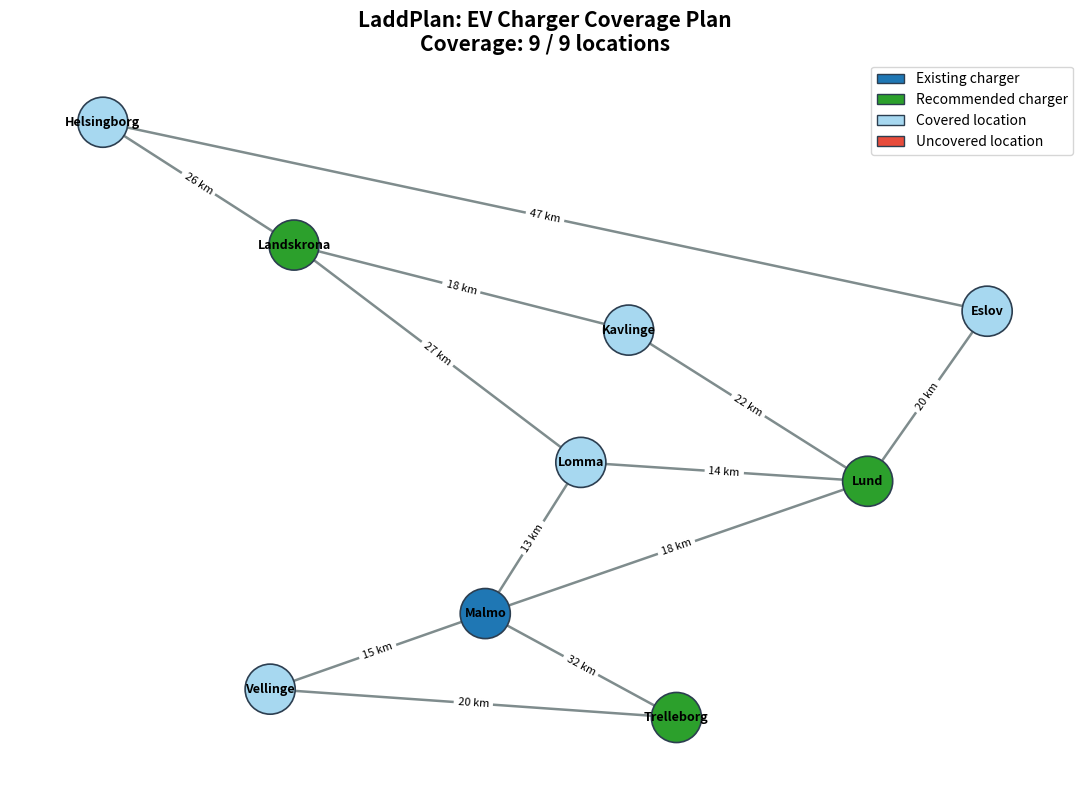

The script that saved this image: (Note: this script raises an exception after producing the figure.)
import networkx as nx
import matplotlib.pyplot as plt
from matplotlib.patches import Patch

COVERAGE_LIMIT_KM = 30
EXISTING_CHARGERS = ["Malmo"]
NEW_CHARGER_BUDGET = 3

graph = nx.Graph()

roads = [
    ("Malmo", "Lund", 18),
    ("Malmo", "Trelleborg", 32),
    ("Malmo", "Vellinge", 15),
    ("Vellinge", "Trelleborg", 20),
    ("Lund", "Eslov", 20),
    ("Lund", "Lomma", 14),
    ("Lomma", "Malmo", 13),
    ("Lomma", "Landskrona", 27),
    ("Eslov", "Helsingborg", 47),
    ("Landskrona", "Helsingborg", 26),
    ("Landskrona", "Kavlinge", 18),
    ("Kavlinge", "Lund", 22),
]

for start, end, distance in roads:
    graph.add_edge(start, end, distance_km=distance)


def get_covered_locations(chargers):
    distances = nx.multi_source_dijkstra_path_length(
        graph,
        sources=chargers,
        weight="distance_km",
    )

    return {
        location
        for location, distance in distances.items()
        if distance <= COVERAGE_LIMIT_KM
    }


selected_chargers = EXISTING_CHARGERS.copy()
current_coverage = get_covered_locations(selected_chargers)

print("LaddPlan - EV Charger Coverage Simulator")
print(f"\nExisting chargers: {', '.join(EXISTING_CHARGERS)}")
print(f"Coverage limit: {COVERAGE_LIMIT_KM} km")
print(f"New charger budget: {NEW_CHARGER_BUDGET}")
print(f"\nStarting coverage: {len(current_coverage)} / {graph.number_of_nodes()} locations")

for round_number in range(1, NEW_CHARGER_BUDGET + 1):
    best_location = None
    best_coverage = current_coverage

    for candidate in graph.nodes:
        if candidate in selected_chargers:
            continue

        trial_chargers = selected_chargers + [candidate]
        trial_coverage = get_covered_locations(trial_chargers)

        if len(trial_coverage) > len(best_coverage):
            best_location = candidate
            best_coverage = trial_coverage

    if best_location is None:
        break

    newly_covered = best_coverage - current_coverage
    selected_chargers.append(best_location)
    current_coverage = best_coverage

    print(f"\nRound {round_number}")
    print(f"Recommended location: {best_location}")
    print(f"Newly covered: {', '.join(sorted(newly_covered))}")
    print(f"Coverage now: {len(current_coverage)} / {graph.number_of_nodes()} locations")

print("\nFinal charger plan:")
print(", ".join(selected_chargers))
print(f"Final coverage: {len(current_coverage)} / {graph.number_of_nodes()} locations")

positions = {
    "Helsingborg": (0, 6),
    "Landskrona": (0.8, 4.7),
    "Kavlinge": (2.2, 3.8),
    "Lomma": (2.0, 2.4),
    "Lund": (3.2, 2.2),
    "Eslov": (3.7, 4.0),
    "Malmo": (1.6, 0.8),
    "Vellinge": (0.7, 0.0),
    "Trelleborg": (2.4, -0.3),
}

new_chargers = [
    location for location in selected_chargers
    if location not in EXISTING_CHARGERS
]

node_colors = []
for location in graph.nodes:
    if location in EXISTING_CHARGERS:
        node_colors.append("#1f77b4")
    elif location in new_chargers:
        node_colors.append("#2ca02c")
    elif location in current_coverage:
        node_colors.append("#a7d8f0")
    else:
        node_colors.append("#e74c3c")

plt.figure(figsize=(11, 8))

nx.draw_networkx_edges(
    graph,
    positions,
    edge_color="#7f8c8d",
    width=1.8,
)

nx.draw_networkx_nodes(
    graph,
    positions,
    node_color=node_colors,
    node_size=1300,
    edgecolors="#2c3e50",
    linewidths=1.2,
)

nx.draw_networkx_labels(
    graph,
    positions,
    font_size=9,
    font_weight="bold",
)

edge_labels = nx.get_edge_attributes(graph, "distance_km")
edge_labels = {edge: f"{distance} km" for edge, distance in edge_labels.items()}

nx.draw_networkx_edge_labels(
    graph,
    positions,
    edge_labels=edge_labels,
    font_size=8,
)

legend_items = [
    Patch(facecolor="#1f77b4", edgecolor="#2c3e50", label="Existing charger"),
    Patch(facecolor="#2ca02c", edgecolor="#2c3e50", label="Recommended charger"),
    Patch(facecolor="#a7d8f0", edgecolor="#2c3e50", label="Covered location"),
    Patch(facecolor="#e74c3c", edgecolor="#2c3e50", label="Uncovered location"),
]

plt.legend(handles=legend_items, loc="upper right")
plt.title(
    "LaddPlan: EV Charger Coverage Plan\n"
    f"Coverage: {len(current_coverage)} / {graph.number_of_nodes()} locations",
    fontsize=15,
    fontweight="bold",
)
plt.axis("off")
plt.tight_layout()
plt.savefig("output/laddplan_coverage.png", dpi=200, bbox_inches="tight")
plt.show()

print("\nMap saved to: output/laddplan_coverage.png")
